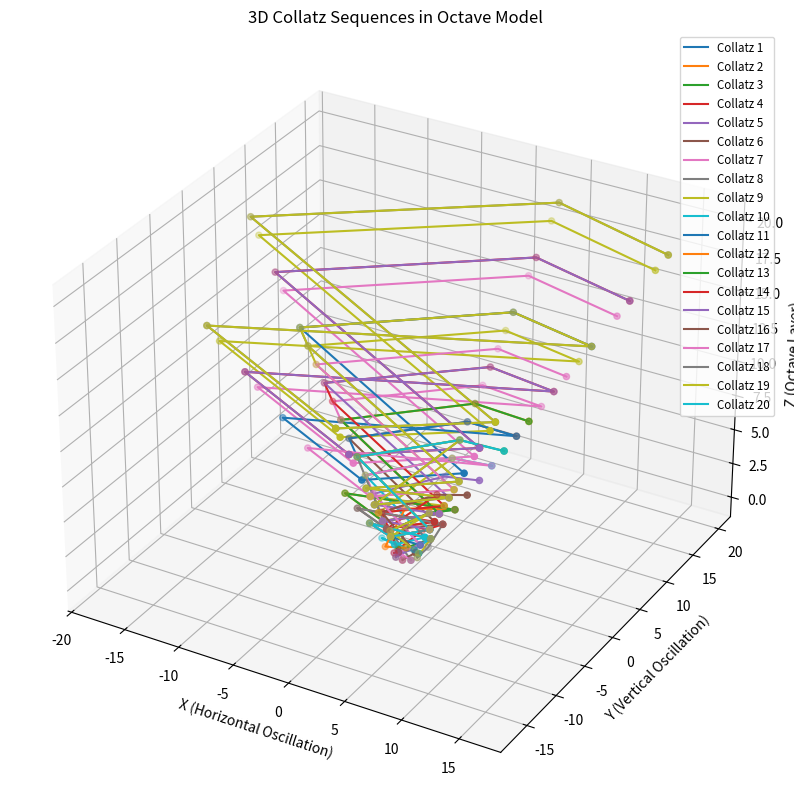
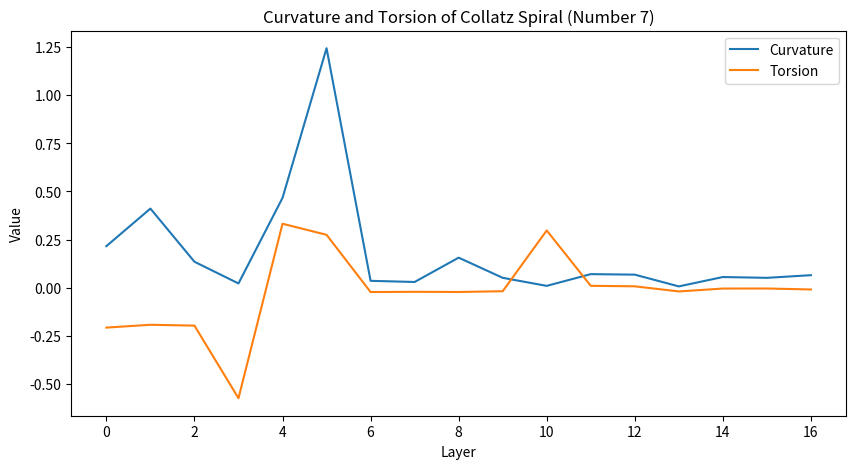

Write Python code to recreate these figures, in order.
import numpy as np
import matplotlib.pyplot as plt

# Function to generate Collatz sequence for a number
def generate_collatz_sequence(n):
    sequence = [n]
    while n != 1:
        if n % 2 == 0:
            n = n // 2
        else:
            n = 3 * n + 1
        sequence.append(n)
    return sequence

# Function to reduce numbers to a single-digit using modulo 9 (octave reduction)
def reduce_to_single_digit(value):
    return (value - 1) % 9 + 1

# Function to map reduced values to an octave structure
def map_to_octave(value, layer):
    angle = (value / 9) * 2 * np.pi  # Mapping to a circular octave
    x = np.cos(angle) * (layer + 1)
    y = np.sin(angle) * (layer + 1)
    return x, y

# Generate Collatz sequences for numbers 1 to 20
collatz_data = {n: generate_collatz_sequence(n) for n in range(1, 21)}

# Map sequences to the octave model with reduction
octave_positions = {}
stack_spacing = 1.0  # Space between layers

for number, sequence in collatz_data.items():
    mapped_positions = []
    for layer, value in enumerate(sequence):
        reduced_value = reduce_to_single_digit(value)
        x, y = map_to_octave(reduced_value, layer)
        z = layer * stack_spacing  # Layer height in 3D
        mapped_positions.append((x, y, z))
    octave_positions[number] = mapped_positions

# Plot the 3D visualization
fig = plt.figure(figsize=(12, 10))
ax = fig.add_subplot(111, projection='3d')

# Plot each Collatz sequence as a curve
for number, positions in octave_positions.items():
    x_vals = [pos[0] for pos in positions]
    y_vals = [pos[1] for pos in positions]
    z_vals = [pos[2] for pos in positions]
    ax.plot(x_vals, y_vals, z_vals, label=f"Collatz {number}")
    ax.scatter(x_vals, y_vals, z_vals, s=20, zorder=5)  # Points for clarity

# Add labels and adjust the view
ax.set_title("3D Collatz Sequences in Octave Model")
ax.set_xlabel("X (Horizontal Oscillation)")
ax.set_ylabel("Y (Vertical Oscillation)")
ax.set_zlabel("Z (Octave Layer)")
ax.legend(loc='upper right', fontsize='small')

plt.show()
import numpy as np
import matplotlib.pyplot as plt

def curvature_torsion(points):
    points = np.array(points)
    # First derivative
    d1 = np.gradient(points, axis=0)
    # Second derivative
    d2 = np.gradient(d1, axis=0)
    # Third derivative
    d3 = np.gradient(d2, axis=0)

    cross = np.cross(d1, d2)
    curvature = np.linalg.norm(cross, axis=1) / (np.linalg.norm(d1, axis=1) ** 3 + 1e-8)
    torsion = np.einsum('ij,ij->i', cross, d3) / (np.linalg.norm(cross, axis=1) ** 2 + 1e-8)

    return curvature, torsion

# Example: compute curvature and torsion for Collatz sequence of number 7
example_points = octave_positions[7]  # Change number as needed
curv, tors = curvature_torsion(example_points)

plt.figure(figsize=(10, 5))
plt.plot(curv, label='Curvature')
plt.plot(tors, label='Torsion')
plt.legend()
plt.title('Curvature and Torsion of Collatz Spiral (Number 7)')
plt.xlabel('Layer')
plt.ylabel('Value')
plt.show()
